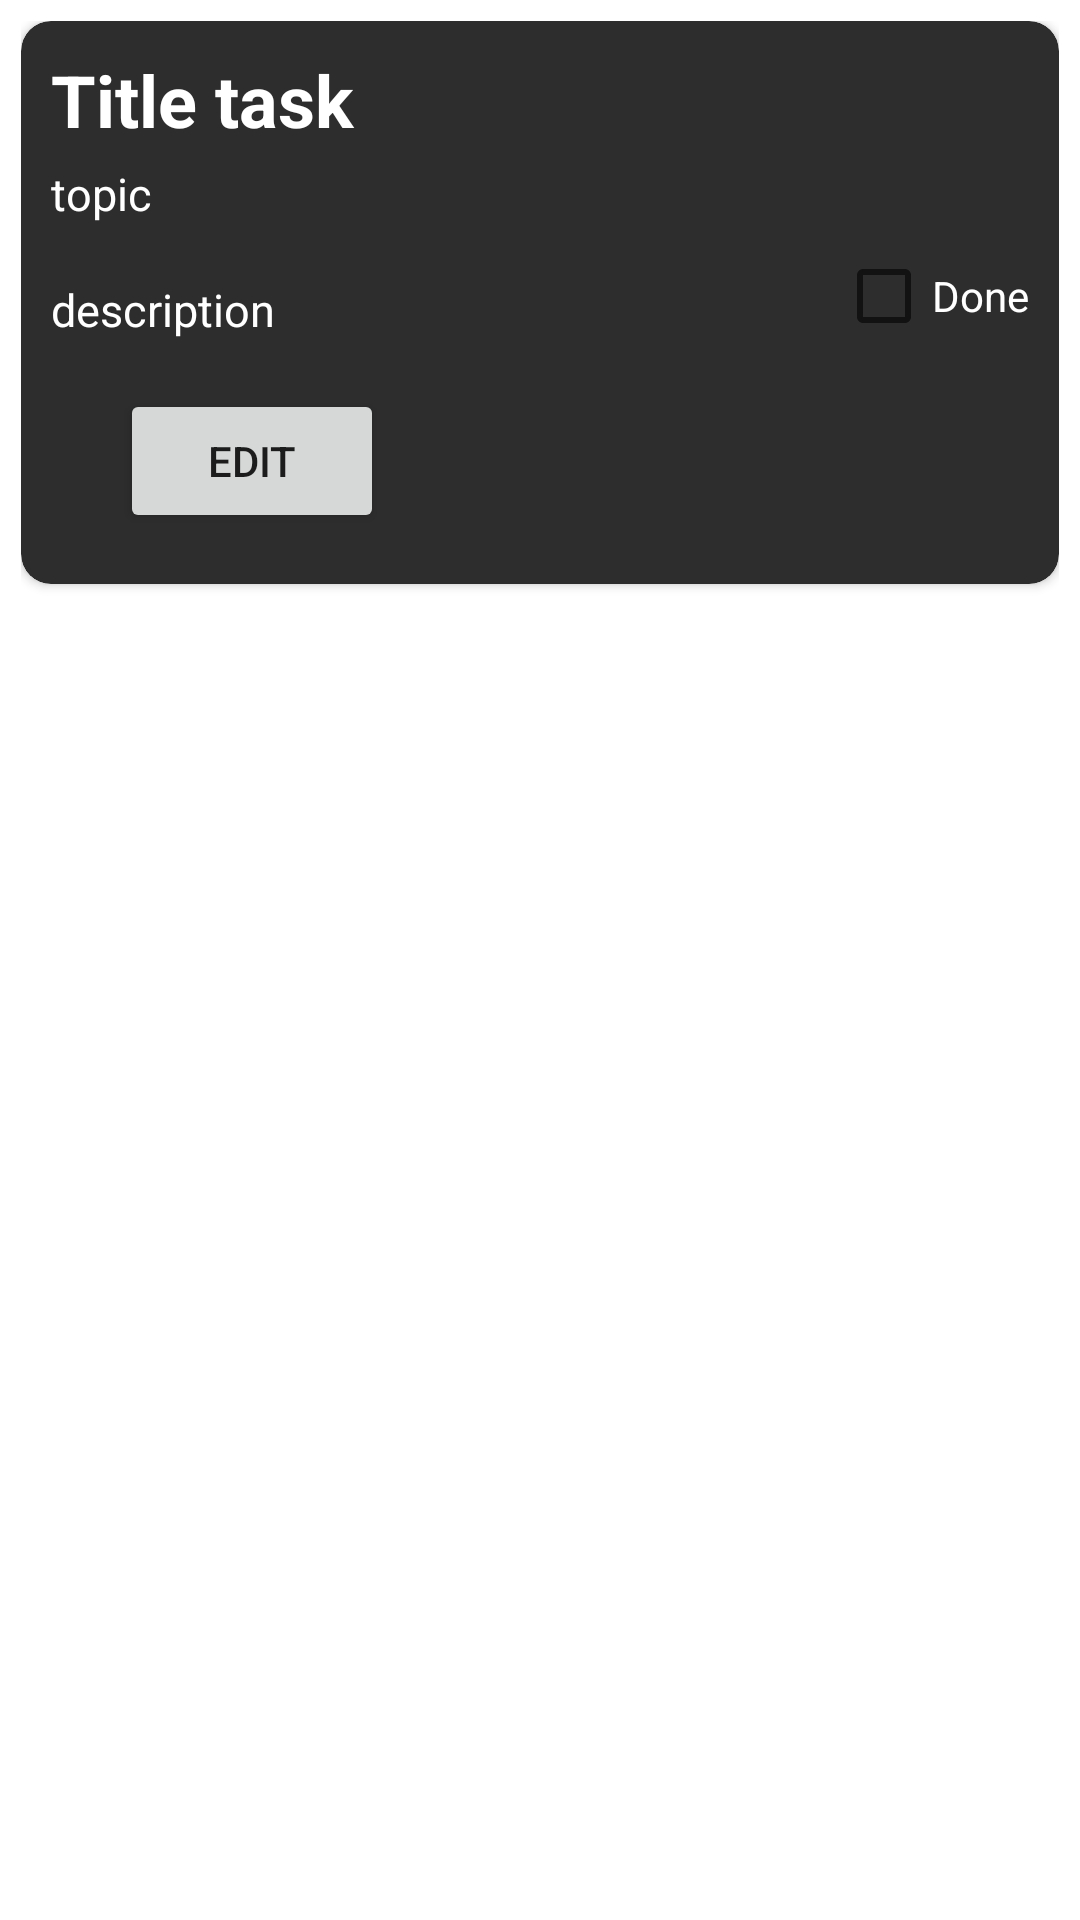

The Android layout XML behind this screen, and the referenced resources:
<!-- AndroidManifest.xml: application theme Theme.mytheme -->
<!-- res/layout/task_item.xml -->
<?xml version="1.0" encoding="utf-8"?>
<LinearLayout xmlns:android="http://schemas.android.com/apk/res/android"
    android:layout_width="match_parent"
    android:layout_height="wrap_content"
    android:padding="7dp"
    xmlns:app="http://schemas.android.com/apk/res-auto">

    <androidx.cardview.widget.CardView
        android:layout_width="match_parent"
        android:layout_height="wrap_content"
        android:elevation="3dp"
        android:backgroundTint="@color/grey"
        app:cardCornerRadius="10dp">

        <LinearLayout
            android:id="@+id/mylayout"
            android:layout_width="match_parent"
            android:layout_height="match_parent"
            android:padding="10dp"
            android:orientation="vertical">

            <TextView
                android:id="@+id/title"
                android:layout_width="match_parent"
                android:layout_height="wrap_content"
                android:text="Title task"
                android:textStyle="bold"
                android:textSize="24sp"
                android:textColor="@color/white"
                android:fontFamily="sans-serif"/>

            <TextView
                android:id="@+id/topic"
                android:layout_width="wrap_content"
                android:layout_height="wrap_content"
                android:text="topic"
                android:textSize="15sp"
                android:layout_marginTop="5dp"
                android:textColor="@color/white"
                android:fontFamily="sans-serif"/>

            <LinearLayout
                android:layout_width="match_parent"
                android:layout_height="wrap_content"
                android:orientation="horizontal"
                android:weightSum="1">

                <TextView
                    android:id="@+id/description"
                    android:layout_width="0dp"
                    android:layout_height="wrap_content"
                    android:layout_marginTop="5dp"
                    android:layout_weight="1"
                    android:fontFamily="sans-serif"
                    android:text="description"
                    android:textColor="@color/white"
                    android:textSize="15sp" />

                <CheckBox
                    android:id="@+id/task_done_checkbox"
                    android:layout_width="wrap_content"
                    android:layout_height="wrap_content"
                    android:text="Done"
                    android:textColor="@color/white" />

            </LinearLayout>

        <LinearLayout xmlns:android="http://schemas.android.com/apk/res/android"
            android:layout_width="match_parent"
            android:layout_height="wrap_content"
            android:padding="7dp"
            android:orientation="horizontal"
            xmlns:app="http://schemas.android.com/apk/res-auto">

            <Button
                android:id="@+id/edit_button"
                android:layout_width="wrap_content"
                android:layout_height="match_parent"
                android:layout_marginStart="16dp"
                android:text="Edit" />

        </LinearLayout>

        </LinearLayout>

    </androidx.cardview.widget.CardView>

</LinearLayout>
<!-- resources referenced by this layout -->
<resources>
  <color name="grey">#2D2D2D</color>
  <color name="white">#FFFFFFFF</color>
  <style name="Theme.mytheme" parent="Theme.MaterialComponents.Light.NoActionBar">
          
          <item name="colorPrimary">@color/purple_500</item>
          <item name="colorPrimaryVariant">@color/purple_700</item>
          <item name="colorOnPrimary">@color/white</item>
          
          <item name="colorSecondary">@color/teal_200</item>
          <item name="colorSecondaryVariant">@color/teal_700</item>
          <item name="colorOnSecondary">@color/black</item>
          
          <item name="android:statusBarColor" tools:targetApi="l">@color/black</item>
          
  
      </style>
  <color name="purple_500">#FF6200EE</color>
  <color name="purple_700">#FF3700B3</color>
  <color name="teal_200">#FF03DAC5</color>
  <color name="teal_700">#FF018786</color>
  <color name="black">#FF000000</color>
</resources>
